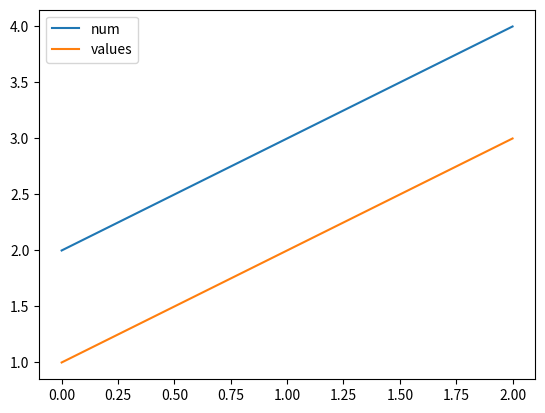
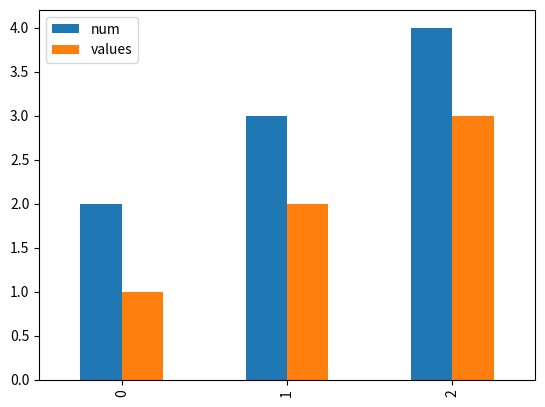
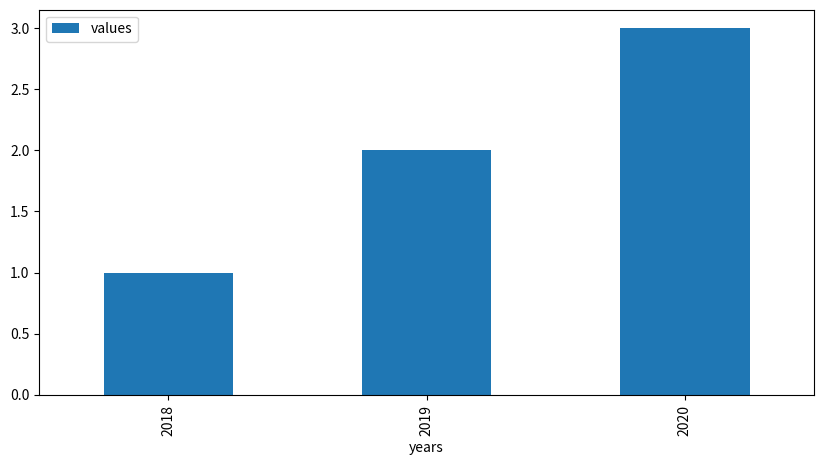

The script that saved these images, in order:
import matplotlib.pyplot as plt
import numpy as np
import pandas as pd

# https://pandas.pydata.org/docs/reference/api/pandas.DataFrame.plot.html


df = pd.DataFrame({
    'num': np.arange(3) + 2,
    'years': ['2018', '2019', '2020'],
    'values': [1, 2, 3],

})
df.plot()  # 직선. x: index, y: all numeric columns
df.plot(kind='bar')  # bar
df.plot(x="years", y="values", kind='bar', figsize=(10, 5))  # x, y column

plt.show()

# %%
